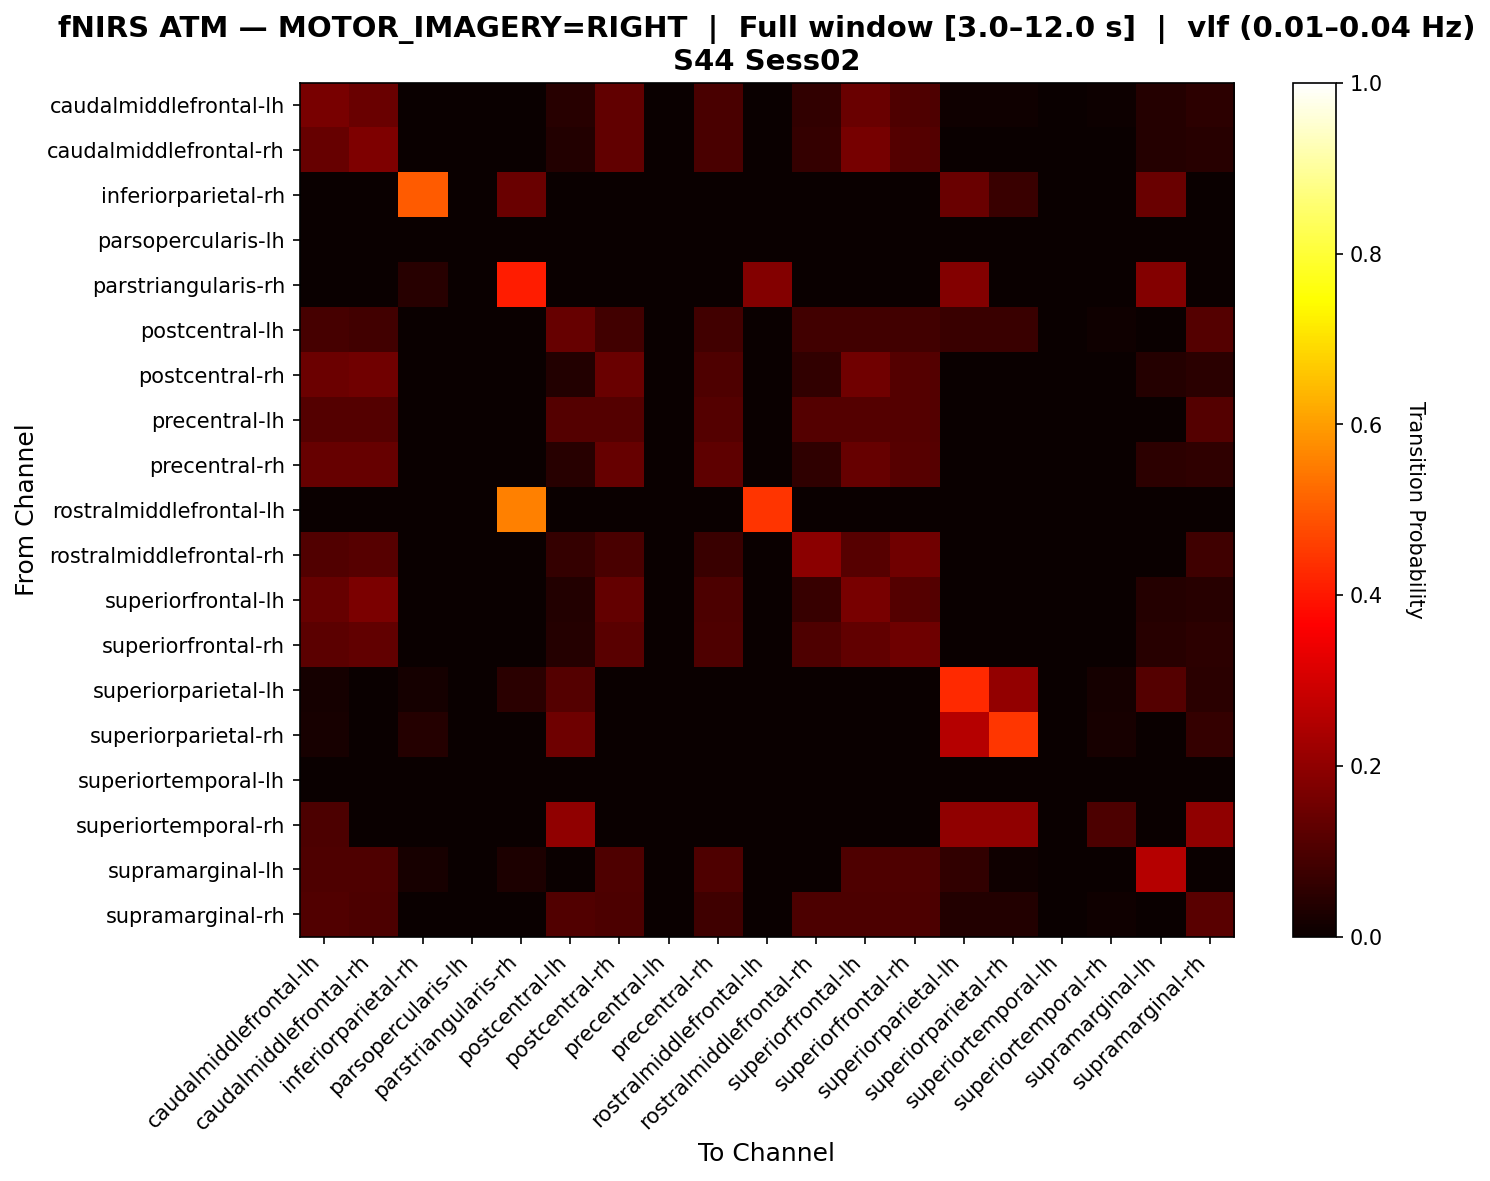

The table this chart was drawn from, first rows:
, caudalmiddlefrontal-lh, caudalmiddlefrontal-rh, inferiorparietal-rh, parsopercularis-lh, parstriangularis-rh, postcentral-lh, postcentral-rh, precentral-lh, precentral-rh, rostralmiddlefrontal-lh, rostralmiddlefrontal-rh, superiorfrontal-lh, superiorfrontal-rh, superiorparietal-lh, superiorparietal-rh, superiortemporal-lh, superiortemporal-rh, supramarginal-lh, supramarginal-rh
caudalmiddlefrontal-lh, 0.1652, 0.1435, 0.0, 0.0, 0.0, 0.04348, 0.1304, 0.0, 0.09565, 0.0, 0.06087, 0.1435, 0.1043, 0.008696, 0.008696, 0.0, 0.004348, 0.03913, 0.05217
caudalmiddlefrontal-rh, 0.1372, 0.1726, 0.0, 0.0, 0.0, 0.0354, 0.1327, 0.0, 0.09735, 0.0, 0.06637, 0.1637, 0.1106, 0.0, 0.0, 0.0, 0.0, 0.03982, 0.04425
inferiorparietal-rh, 0.0, 0.0, 0.5, 0.0, 0.1429, 0.0, 0.0, 0.0, 0.0, 0.0, 0.0, 0.0, 0.0, 0.1429, 0.07143, 0.0, 0.0, 0.1429, 0.0
parsopercularis-lh, 0.0, 0.0, 0.0, 0.0, 0.0, 0.0, 0.0, 0.0, 0.0, 0.0, 0.0, 0.0, 0.0, 0.0, 0.0, 0.0, 0.0, 0.0, 0.0
parstriangularis-rh, 0.0, 0.0, 0.04545, 0.0, 0.4091, 0.0, 0.0, 0.0, 0.0, 0.1818, 0.0, 0.0, 0.0, 0.1818, 0.0, 0.0, 0.0, 0.1818, 0.0
postcentral-lh, 0.09259, 0.08333, 0.0, 0.0, 0.0, 0.1389, 0.08333, 0.0, 0.08333, 0.0, 0.08333, 0.08333, 0.08333, 0.07407, 0.07407, 0.0, 0.009259, 0.0, 0.1111
postcentral-rh, 0.1476, 0.1524, 0.0, 0.0, 0.0, 0.0381, 0.1429, 0.0, 0.1048, 0.0, 0.0619, 0.1524, 0.1095, 0.0, 0.0, 0.0, 0.0, 0.04286, 0.04762
precentral-lh, 0.1111, 0.1111, 0.0, 0.0, 0.0, 0.1111, 0.1111, 0.0, 0.1111, 0.0, 0.1111, 0.1111, 0.1111, 0.0, 0.0, 0.0, 0.0, 0.0, 0.1111
precentral-rh, 0.1371, 0.1371, 0.0, 0.0, 0.0, 0.04571, 0.1371, 0.0, 0.1257, 0.0, 0.05714, 0.1371, 0.1143, 0.0, 0.0, 0.0, 0.0, 0.05143, 0.05714
rostralmiddlefrontal-lh, 0.0, 0.0, 0.0, 0.0, 0.5556, 0.0, 0.0, 0.0, 0.0, 0.4444, 0.0, 0.0, 0.0, 0.0, 0.0, 0.0, 0.0, 0.0, 0.0
rostralmiddlefrontal-rh, 0.1057, 0.1138, 0.0, 0.0, 0.0, 0.06504, 0.09756, 0.0, 0.07317, 0.0, 0.1951, 0.1138, 0.1545, 0.0, 0.0, 0.0, 0.0, 0.0, 0.0813
superiorfrontal-lh, 0.1378, 0.1689, 0.0, 0.0, 0.0, 0.03556, 0.1333, 0.0, 0.09778, 0.0, 0.06667, 0.1644, 0.1111, 0.0, 0.0, 0.0, 0.0, 0.04, 0.04444
superiorfrontal-rh, 0.1244, 0.1295, 0.0, 0.0, 0.0, 0.04145, 0.1192, 0.0, 0.1036, 0.0, 0.1036, 0.1295, 0.1503, 0.0, 0.0, 0.0, 0.0, 0.04663, 0.05181
superiorparietal-lh, 0.01587, 0.0, 0.01587, 0.0, 0.04762, 0.1111, 0.0, 0.0, 0.0, 0.0, 0.0, 0.0, 0.0, 0.4286, 0.2063, 0.0, 0.01587, 0.1111, 0.04762
superiorparietal-rh, 0.02128, 0.0, 0.04255, 0.0, 0.0, 0.1489, 0.0, 0.0, 0.0, 0.0, 0.0, 0.0, 0.0, 0.2553, 0.4468, 0.0, 0.02128, 0.0, 0.06383
superiortemporal-lh, 0.0, 0.0, 0.0, 0.0, 0.0, 0.0, 0.0, 0.0, 0.0, 0.0, 0.0, 0.0, 0.0, 0.0, 0.0, 0.0, 0.0, 0.0, 0.0
superiortemporal-rh, 0.1, 0.0, 0.0, 0.0, 0.0, 0.2, 0.0, 0.0, 0.0, 0.0, 0.0, 0.0, 0.0, 0.2, 0.2, 0.0, 0.1, 0.0, 0.2
supramarginal-lh, 0.1031, 0.1031, 0.02062, 0.0, 0.03093, 0.0, 0.1031, 0.0, 0.1031, 0.0, 0.0, 0.1031, 0.1031, 0.06186, 0.01031, 0.0, 0.0, 0.2577, 0.0
supramarginal-rh, 0.1091, 0.1, 0.0, 0.0, 0.0, 0.1091, 0.1, 0.0, 0.08182, 0.0, 0.1, 0.1, 0.1, 0.03636, 0.03636, 0.0, 0.009091, 0.0, 0.1182
